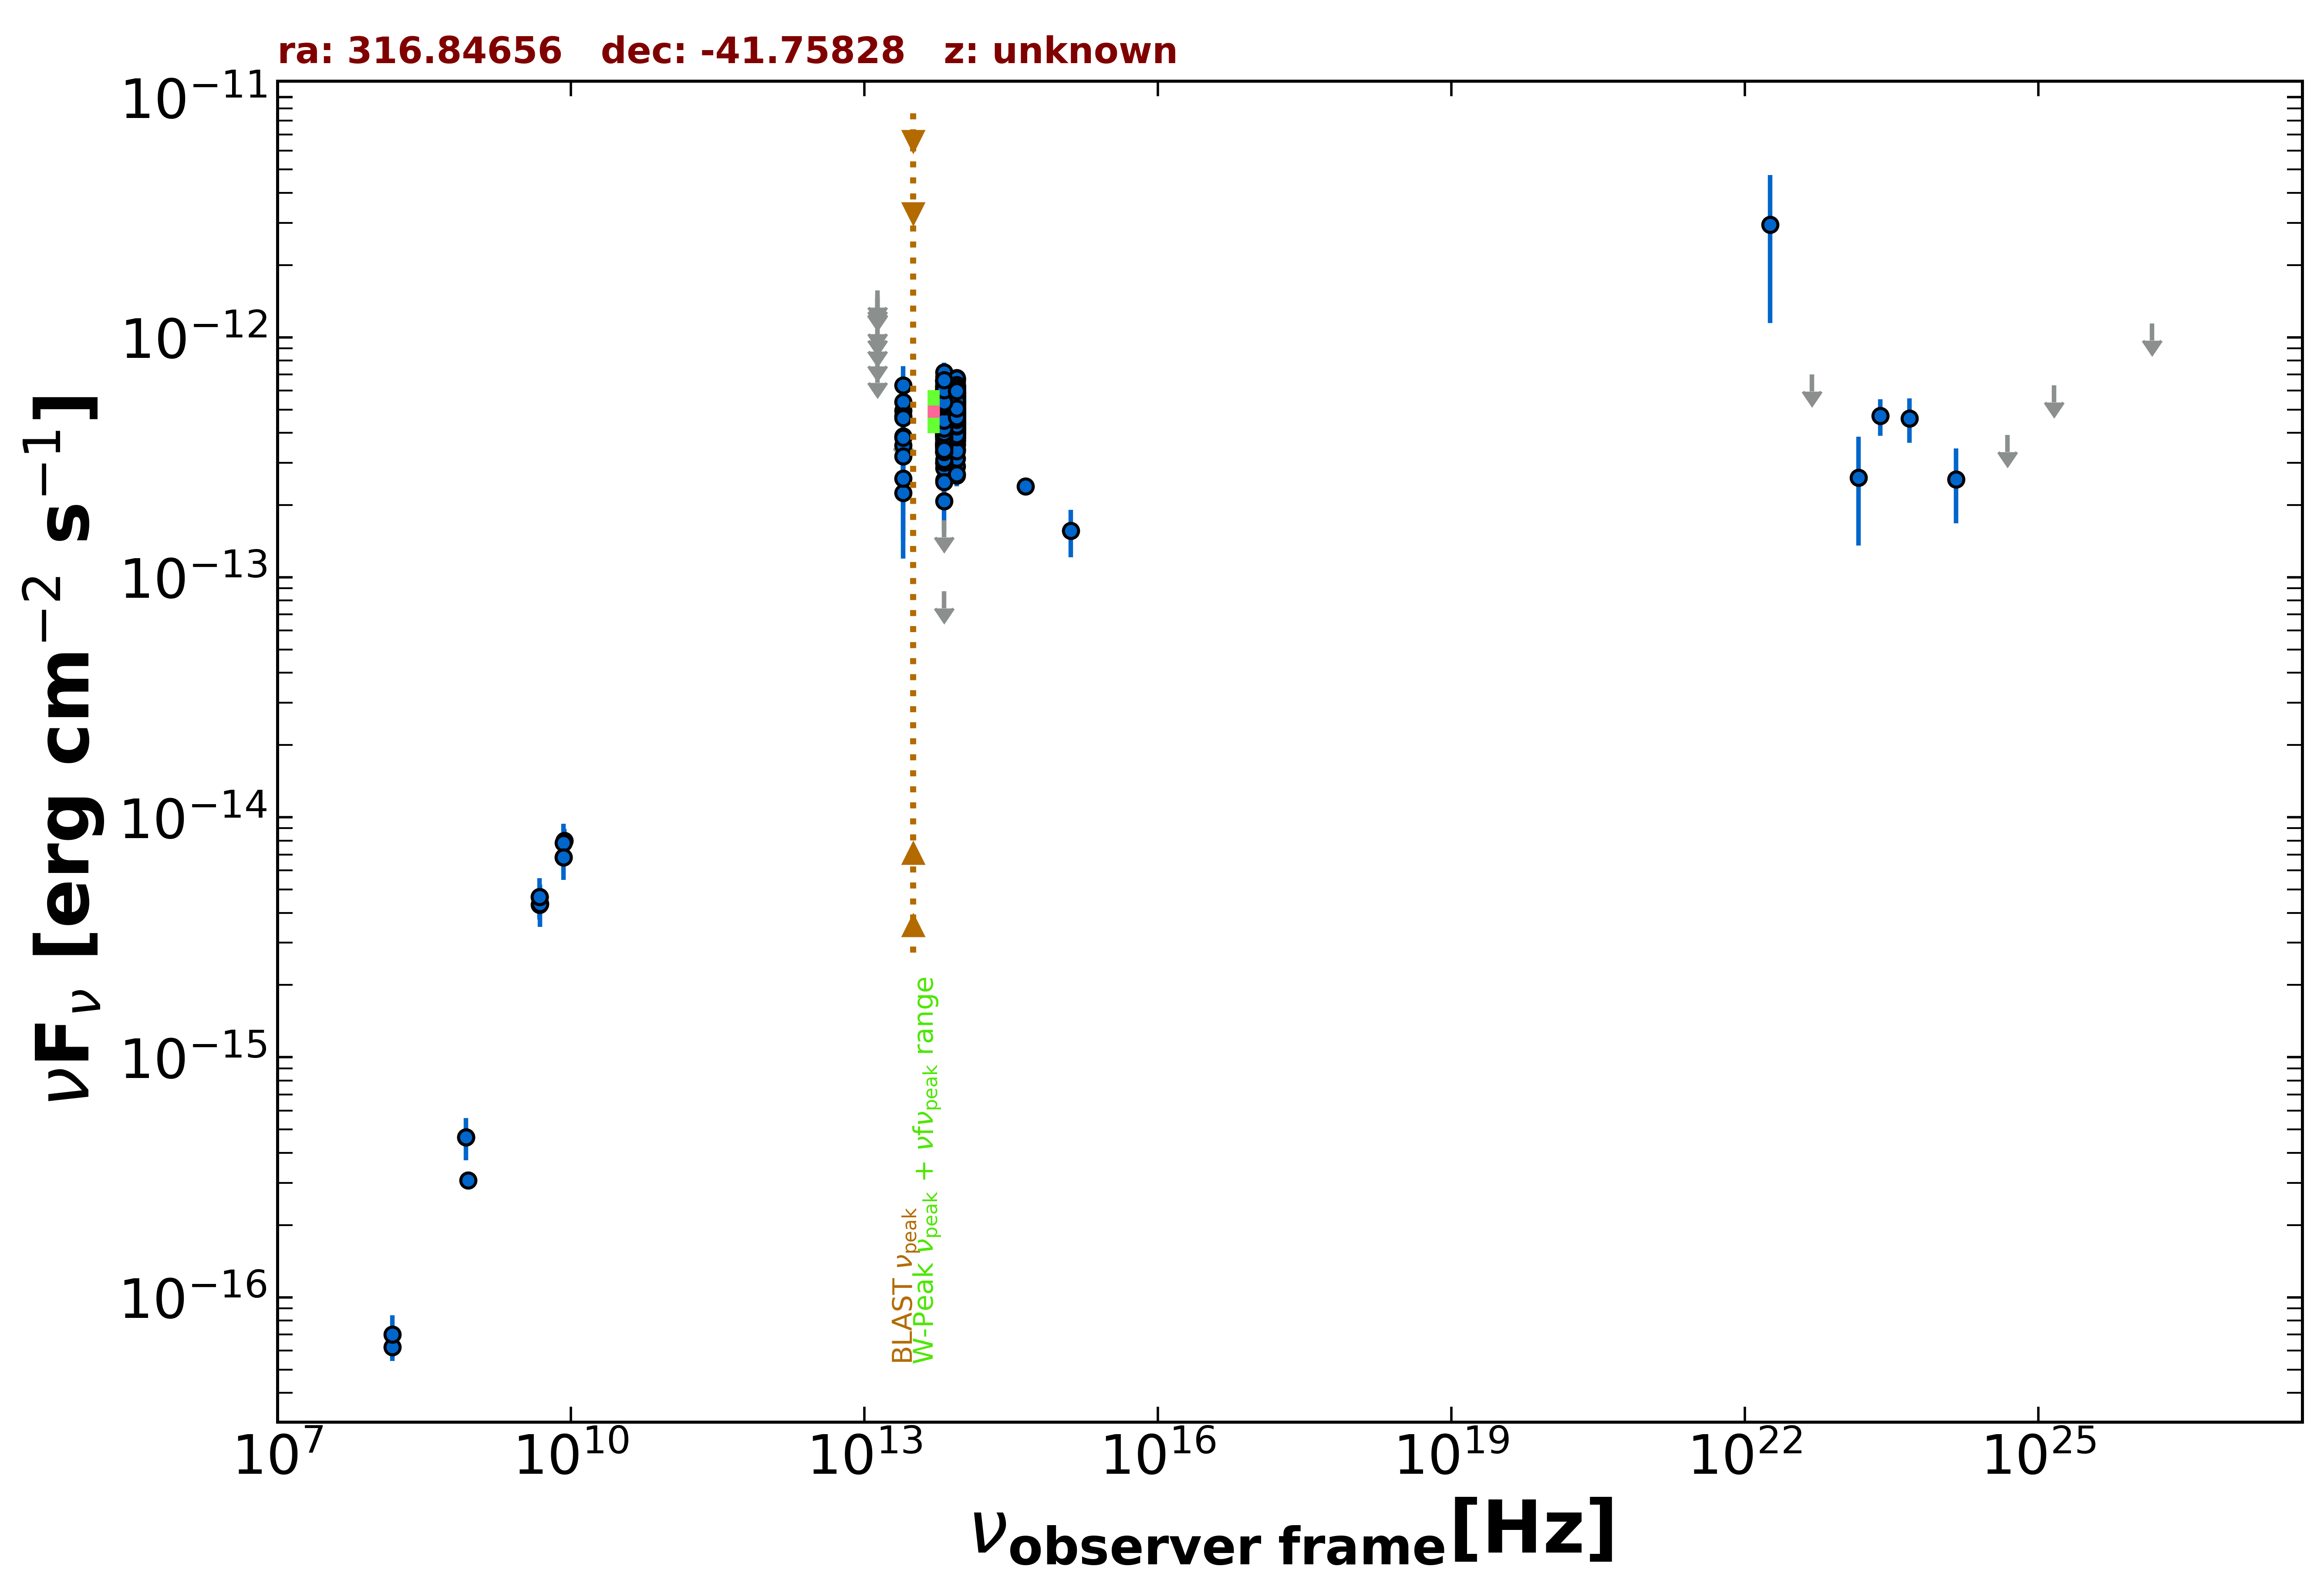

The table this chart was drawn from, first rows:
freq., flux, err_flux, MJD_start, MJD_end, flag, catalog, reference
8.870e+08, 3.078e-16, 2.660e-17, 55000, 55000, , RACS, Hale et al. 2021  PASA  38  e058
8.430e+08, 4.653e-16, 1.685e-17, 55000, 55000, , SUMSS, Manch et al. 2003  MNRAS  342  1117
1.500e+08, 6.210e-17, 7.800e-18, 55000, 55000, , TGSS150, Intema et al. 2017  A&A  598  A781
4.800e+09, 4.656e-15, 3.360e-16, 55000, 55000, , ATPMN, McConnell et al. 2012  MNRAS  422  1527
8.600e+09, 7.998e-15, 9.460e-16, 55000, 55000, , ATPMN, McConnell et al. 2012  MNRAS  422  1527
8.400e+09, 6.821e-15, 0.000e+00, 55000, 55000, , CRATES, Healey et al. 2007  ApJS  171  61
4.800e+09, 4.320e-15, 4.800e-16, 55000, 55000, , PMN, Griffith et al. 1993-1996  VizieR  VIII/…
8.817e+13, 5.108e-13, 2.800e-15, 55000, 55000, , UNWISE, Schlafly et al. 2019  ApJS  240  30
6.517e+13, 4.827e-13, 4.000e-15, 55000, 55000, , UNWISE, Schlafly et al. 2019  ApJS  240  30
8.817e+13, 5.750e-13, 1.485e-14, 55000, 55000, , WISE, Wright et al. 2010  AJ  140  1868
6.517e+13, 5.779e-13, 1.540e-14, 55000, 55000, , WISE, Wright et al. 2010  AJ  140  1868
2.498e+13, 3.868e-13, 4.395e-14, 55000, 55000, , WISE, Wright et al. 2010  AJ  140  1868
1.363e+13, 5.409e-13, 1.313e-13, 55000, 55000, , WISE, Wright et al. 2010  AJ  140  1868
8.817e+13, 2.895e-13, 2.670e-14, 57318, 57318, , NEOWISE, Mainzer et al. 2014  ApJ  792  30
6.517e+13, 3.643e-13, 5.455e-14, 57318, 57318, , NEOWISE, Mainzer et al. 2014  ApJ  792  30
8.817e+13, 4.431e-13, 3.020e-14, 57316, 57316, , NEOWISE, Mainzer et al. 2014  ApJ  792  30
6.517e+13, 3.347e-13, 4.205e-14, 57316, 57316, , NEOWISE, Mainzer et al. 2014  ApJ  792  30
8.817e+13, 3.692e-13, 3.645e-14, 57319, 57319, , NEOWISE, Mainzer et al. 2014  ApJ  792  30
6.517e+13, 4.080e-13, 4.295e-14, 57319, 57319, , NEOWISE, Mainzer et al. 2014  ApJ  792  30
8.817e+13, 5.129e-13, 3.590e-14, 57316, 57316, , NEOWISE, Mainzer et al. 2014  ApJ  792  30
6.517e+13, 5.070e-13, 4.255e-14, 57316, 57316, , NEOWISE, Mainzer et al. 2014  ApJ  792  30
8.817e+13, 2.660e-13, 2.625e-14, 57318, 57318, , NEOWISE, Mainzer et al. 2014  ApJ  792  30
6.517e+13, 2.541e-13, 5.090e-14, 57318, 57318, , NEOWISE, Mainzer et al. 2014  ApJ  792  30
8.817e+13, 3.401e-13, 2.980e-14, 57316, 57316, , NEOWISE, Mainzer et al. 2014  ApJ  792  30
6.517e+13, 3.325e-13, 4.395e-14, 57316, 57316, , NEOWISE, Mainzer et al. 2014  ApJ  792  30
8.817e+13, 4.962e-13, 2.835e-14, 57316, 57316, , NEOWISE, Mainzer et al. 2014  ApJ  792  30
6.517e+13, 5.066e-13, 4.815e-14, 57316, 57316, , NEOWISE, Mainzer et al. 2014  ApJ  792  30
8.817e+13, 4.346e-13, 2.925e-14, 57319, 57319, , NEOWISE, Mainzer et al. 2014  ApJ  792  30
6.517e+13, 3.896e-13, 4.460e-14, 57319, 57319, , NEOWISE, Mainzer et al. 2014  ApJ  792  30
8.817e+13, 3.945e-13, 2.835e-14, 57319, 57319, , NEOWISE, Mainzer et al. 2014  ApJ  792  30
6.517e+13, 4.441e-13, 4.960e-14, 57319, 57319, , NEOWISE, Mainzer et al. 2014  ApJ  792  30
8.817e+13, 5.283e-13, 5.260e-14, 57315, 57315, , NEOWISE, Mainzer et al. 2014  ApJ  792  30
6.517e+13, 4.983e-13, 4.780e-14, 57315, 57315, , NEOWISE, Mainzer et al. 2014  ApJ  792  30
8.817e+13, 4.018e-13, 2.705e-14, 57319, 57319, , NEOWISE, Mainzer et al. 2014  ApJ  792  30
6.517e+13, 3.961e-13, 3.730e-14, 57319, 57319, , NEOWISE, Mainzer et al. 2014  ApJ  792  30
8.817e+13, 4.880e-13, 3.640e-14, 57319, 57319, , NEOWISE, Mainzer et al. 2014  ApJ  792  30
6.517e+13, 4.296e-13, 4.200e-14, 57319, 57319, , NEOWISE, Mainzer et al. 2014  ApJ  792  30
8.817e+13, 4.004e-13, 3.285e-14, 57318, 57318, , NEOWISE, Mainzer et al. 2014  ApJ  792  30
6.517e+13, 4.715e-13, 6.620e-14, 57318, 57318, , NEOWISE, Mainzer et al. 2014  ApJ  792  30
8.817e+13, 4.644e-13, 2.995e-14, 57315, 57315, , NEOWISE, Mainzer et al. 2014  ApJ  792  30
6.517e+13, 5.001e-13, 4.655e-14, 57315, 57315, , NEOWISE, Mainzer et al. 2014  ApJ  792  30
8.817e+13, 4.593e-13, 2.960e-14, 57316, 57316, , NEOWISE, Mainzer et al. 2014  ApJ  792  30
6.517e+13, 3.482e-13, 4.215e-14, 57316, 57316, , NEOWISE, Mainzer et al. 2014  ApJ  792  30
8.817e+13, 5.068e-13, 3.740e-14, 57319, 57319, , NEOWISE, Mainzer et al. 2014  ApJ  792  30
6.517e+13, 3.882e-13, 4.840e-14, 57319, 57319, , NEOWISE, Mainzer et al. 2014  ApJ  792  30
8.817e+13, 4.231e-13, 3.040e-14, 57316, 57316, , NEOWISE, Mainzer et al. 2014  ApJ  792  30
6.517e+13, 3.524e-13, 4.230e-14, 57316, 57316, , NEOWISE, Mainzer et al. 2014  ApJ  792  30
8.817e+13, 4.734e-13, 2.835e-14, 57319, 57319, , NEOWISE, Mainzer et al. 2014  ApJ  792  30
6.517e+13, 5.047e-13, 4.470e-14, 57319, 57319, , NEOWISE, Mainzer et al. 2014  ApJ  792  30
8.817e+13, 4.836e-13, 3.160e-14, 57316, 57316, , NEOWISE, Mainzer et al. 2014  ApJ  792  30
6.517e+13, 1.728e-13, 0.000e+00, 57316, 57316, UL, NEOWISE, Mainzer et al. 2014  ApJ  792  30
8.817e+13, 4.089e-13, 2.790e-14, 57315, 57315, , NEOWISE, Mainzer et al. 2014  ApJ  792  30
6.517e+13, 4.114e-13, 4.250e-14, 57315, 57315, , NEOWISE, Mainzer et al. 2014  ApJ  792  30
8.817e+13, 4.567e-13, 2.905e-14, 57316, 57316, , NEOWISE, Mainzer et al. 2014  ApJ  792  30
6.517e+13, 2.991e-13, 4.255e-14, 57316, 57316, , NEOWISE, Mainzer et al. 2014  ApJ  792  30
8.817e+13, 5.129e-13, 2.980e-14, 57678, 57678, , NEOWISE, Mainzer et al. 2014  ApJ  792  30
6.517e+13, 4.080e-13, 4.895e-14, 57678, 57678, , NEOWISE, Mainzer et al. 2014  ApJ  792  30
8.817e+13, 5.167e-13, 2.860e-14, 57678, 57678, , NEOWISE, Mainzer et al. 2014  ApJ  792  30
6.517e+13, 4.650e-13, 3.860e-14, 57678, 57678, , NEOWISE, Mainzer et al. 2014  ApJ  792  30
8.817e+13, 4.534e-13, 2.880e-14, 57678, 57678, , NEOWISE, Mainzer et al. 2014  ApJ  792  30
... 583 more rows
